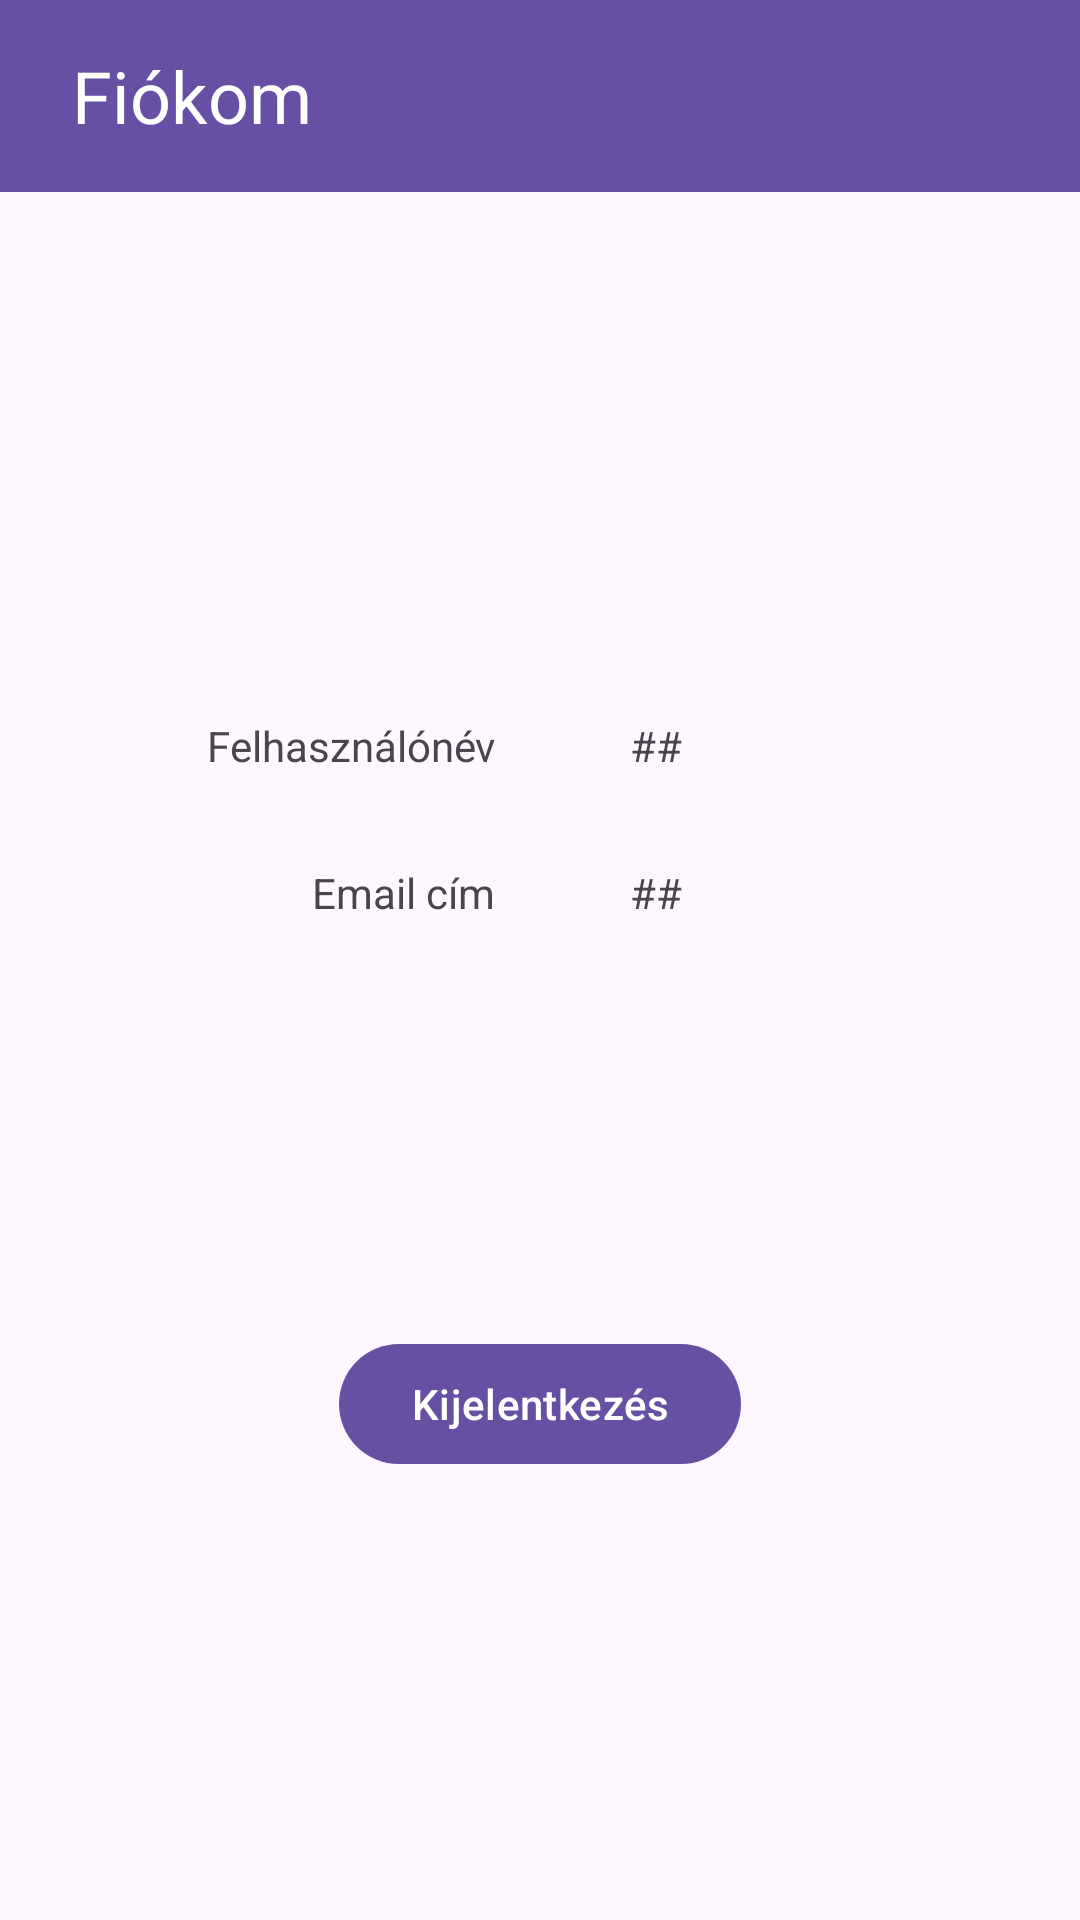

The Android layout XML behind this screen, and the referenced resources:
<!-- AndroidManifest.xml: application theme Theme.SzegediMenetrend -->
<!-- res/layout/activity_fiokom.xml -->
<?xml version="1.0" encoding="utf-8"?>
<androidx.constraintlayout.widget.ConstraintLayout xmlns:android="http://schemas.android.com/apk/res/android"
    xmlns:app="http://schemas.android.com/apk/res-auto"
    xmlns:tools="http://schemas.android.com/tools"
    android:id="@+id/activity_fiokom"
    android:layout_width="match_parent"
    android:layout_height="match_parent"
    tools:context=".activity.FiokomActivity">

    <com.google.android.material.appbar.MaterialToolbar
        android:id="@+id/toolbar"
        android:layout_width="0dp"
        android:layout_height="wrap_content"
        android:background="?attr/colorPrimary"
        android:minHeight="?attr/actionBarSize"
        android:textAlignment="center"
        android:theme="?attr/actionBarTheme"
        app:contentInsetStart="0dp"
        app:layout_constraintEnd_toEndOf="parent"
        app:layout_constraintStart_toStartOf="parent"
        app:layout_constraintTop_toTopOf="parent"
        app:titleTextAppearance="@style/TextAppearance.AppCompat.Large"
        app:titleTextColor="#FFFFFF">

        <androidx.constraintlayout.widget.ConstraintLayout
            android:id="@+id/appBarConstraintLayout"
            android:layout_width="match_parent"
            android:layout_height="match_parent">

            <ImageButton
                android:id="@+id/cancelButton"
                android:layout_width="wrap_content"
                android:layout_height="wrap_content"
                android:layout_marginStart="8dp"
                android:background="@drawable/arrow_back_24dp"
                android:contentDescription="@string/cancel"
                android:onClick="cancel"
                app:layout_constraintBottom_toBottomOf="parent"
                app:layout_constraintStart_toStartOf="parent"
                app:layout_constraintTop_toTopOf="parent"
                app:layout_constraintVertical_bias="0.6" />

            <TextView
                android:id="@+id/appBarTitle"
                android:layout_width="wrap_content"
                android:layout_height="wrap_content"
                android:layout_marginStart="16dp"
                android:text="@string/my_account"
                android:textColor="@android:color/white"
                android:textSize="24sp"
                app:layout_constraintBottom_toBottomOf="parent"
                app:layout_constraintStart_toEndOf="@id/cancelButton"
                app:layout_constraintTop_toTopOf="parent" />

        </androidx.constraintlayout.widget.ConstraintLayout>
    </com.google.android.material.appbar.MaterialToolbar>

    <TextView
        android:id="@+id/usernameTextView"
        android:layout_width="120dp"
        android:layout_height="wrap_content"
        android:layout_marginStart="45dp"
        android:layout_marginTop="175dp"
        android:text="@string/username"
        android:textAlignment="textEnd"
        app:layout_constraintStart_toStartOf="parent"
        app:layout_constraintTop_toBottomOf="@+id/toolbar" />

    <TextView
        android:id="@+id/usernameValueTextView"
        android:layout_width="160dp"
        android:layout_height="wrap_content"
        android:layout_marginStart="45dp"
        android:layout_marginTop="175dp"
        android:text="@string/placeholder"
        android:textAlignment="viewStart"
        app:layout_constraintStart_toEndOf="@id/usernameTextView"
        app:layout_constraintTop_toBottomOf="@+id/toolbar" />

    <TextView
        android:id="@+id/emailTextView"
        android:layout_width="120dp"
        android:layout_height="wrap_content"
        android:layout_marginStart="45dp"
        android:layout_marginTop="30dp"
        android:text="@string/email_address"
        android:textAlignment="textEnd"
        app:layout_constraintStart_toStartOf="parent"
        app:layout_constraintTop_toBottomOf="@+id/usernameTextView" />

    <TextView
        android:id="@+id/emailValueTextView"
        android:layout_width="160dp"
        android:layout_height="wrap_content"
        android:layout_marginStart="45dp"
        android:layout_marginTop="30dp"
        android:text="@string/placeholder"
        android:textAlignment="viewStart"
        app:layout_constraintStart_toEndOf="@id/emailTextView"
        app:layout_constraintTop_toBottomOf="@+id/usernameValueTextView" />

    <com.google.android.material.button.MaterialButton
        android:id="@+id/logoutButton"
        android:layout_width="wrap_content"
        android:layout_height="wrap_content"
        android:layout_marginTop="380dp"
        android:onClick="logout"
        android:text="@string/logout"
        app:layout_constraintEnd_toEndOf="parent"
        app:layout_constraintStart_toStartOf="parent"
        app:layout_constraintTop_toBottomOf="@+id/toolbar" />

</androidx.constraintlayout.widget.ConstraintLayout>
<!-- resources referenced by this layout -->
<resources>
  <string name="cancel">Vissza</string>
  <string name="email_address">Email cím</string>
  <string name="logout">Kijelentkezés</string>
  <string name="my_account">Fiókom</string>
  <string name="placeholder">##</string>
  <string name="username">Felhasználónév</string>
  <style name="Theme.SzegediMenetrend" parent="Base.Theme.SzegediMenetrend" />
  <style name="Base.Theme.SzegediMenetrend" parent="Theme.Material3.DayNight.NoActionBar">
          
          
      </style>
</resources>
